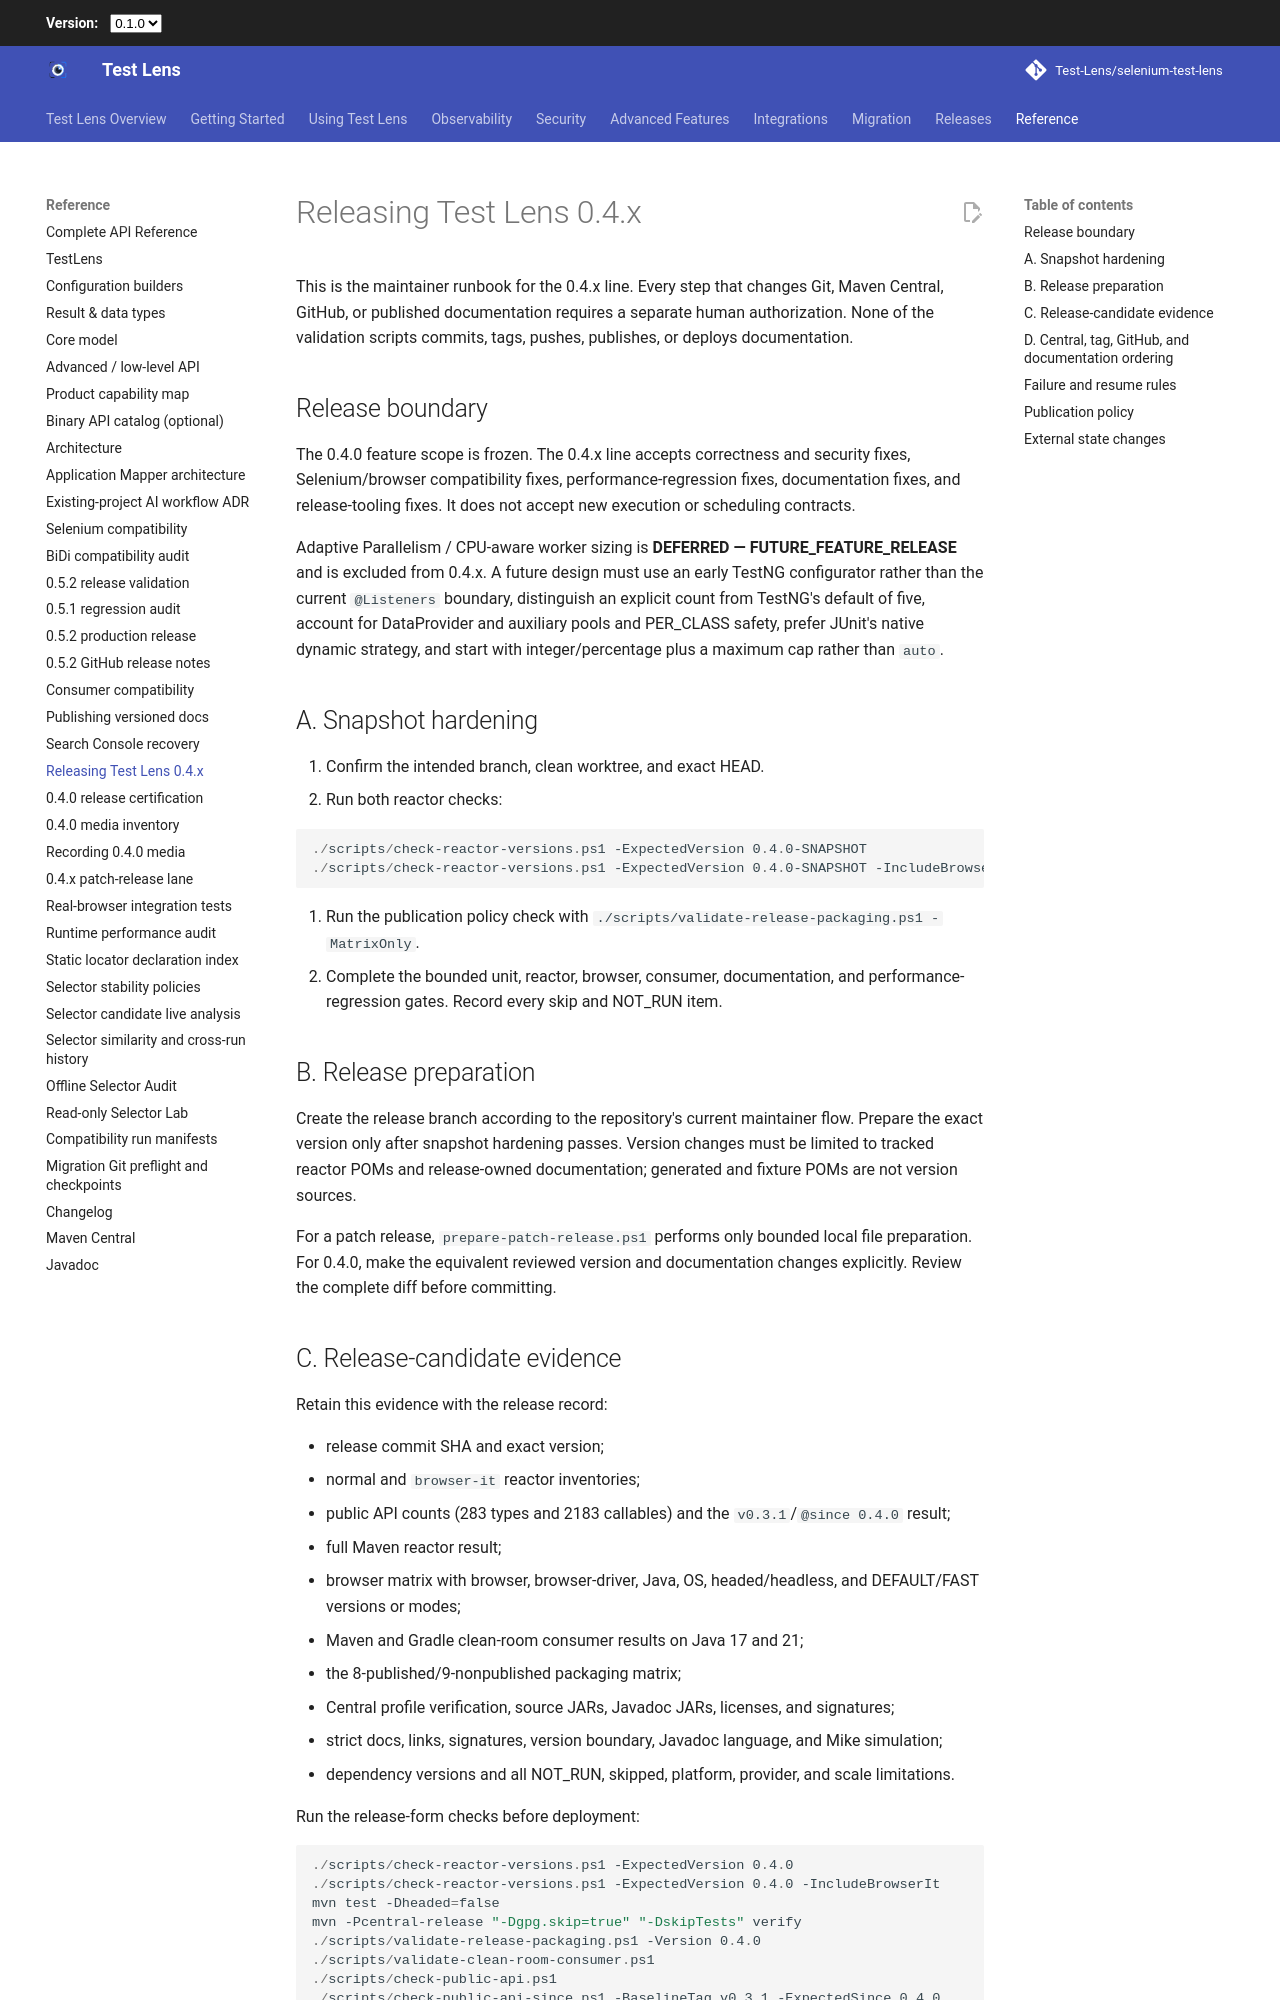

repository: Test-Lens/selenium-test-lens · page: latest/maintainers/release-0.4.x/index.html · generator: mkdocs

# Releasing Test Lens 0.4.x

This is the maintainer runbook for the 0.4.x line. Every step that changes Git, Maven Central, GitHub, or published documentation requires a separate human authorization. None of the validation scripts commits, tags, pushes, publishes, or deploys documentation.

## Release boundary

The 0.4.0 feature scope is frozen. The 0.4.x line accepts correctness and security fixes, Selenium/browser compatibility fixes, performance-regression fixes, documentation fixes, and release-tooling fixes. It does not accept new execution or scheduling contracts.

Adaptive Parallelism / CPU-aware worker sizing is **DEFERRED — FUTURE_FEATURE_RELEASE** and is excluded from 0.4.x. A future design must use an early TestNG configurator rather than the current `@Listeners` boundary, distinguish an explicit count from TestNG's default of five, account for DataProvider and auxiliary pools and PER_CLASS safety, prefer JUnit's native dynamic strategy, and start with integer/percentage plus a maximum cap rather than `auto`.

## A. Snapshot hardening

1. Confirm the intended branch, clean worktree, and exact HEAD.
2. Run both reactor checks:

   ```powershell
   ./scripts/check-reactor-versions.ps1 -ExpectedVersion 0.4.0-SNAPSHOT
   ./scripts/check-reactor-versions.ps1 -ExpectedVersion 0.4.0-SNAPSHOT -IncludeBrowserIt
   ```

3. Run the publication policy check with `./scripts/validate-release-packaging.ps1 -MatrixOnly`.
4. Complete the bounded unit, reactor, browser, consumer, documentation, and performance-regression gates. Record every skip and NOT_RUN item.

## B. Release preparation

Create the release branch according to the repository's current maintainer flow. Prepare the exact version only after snapshot hardening passes. Version changes must be limited to tracked reactor POMs and release-owned documentation; generated and fixture POMs are not version sources.

For a patch release, `prepare-patch-release.ps1` performs only bounded local file preparation. For 0.4.0, make the equivalent reviewed version and documentation changes explicitly. Review the complete diff before committing.
